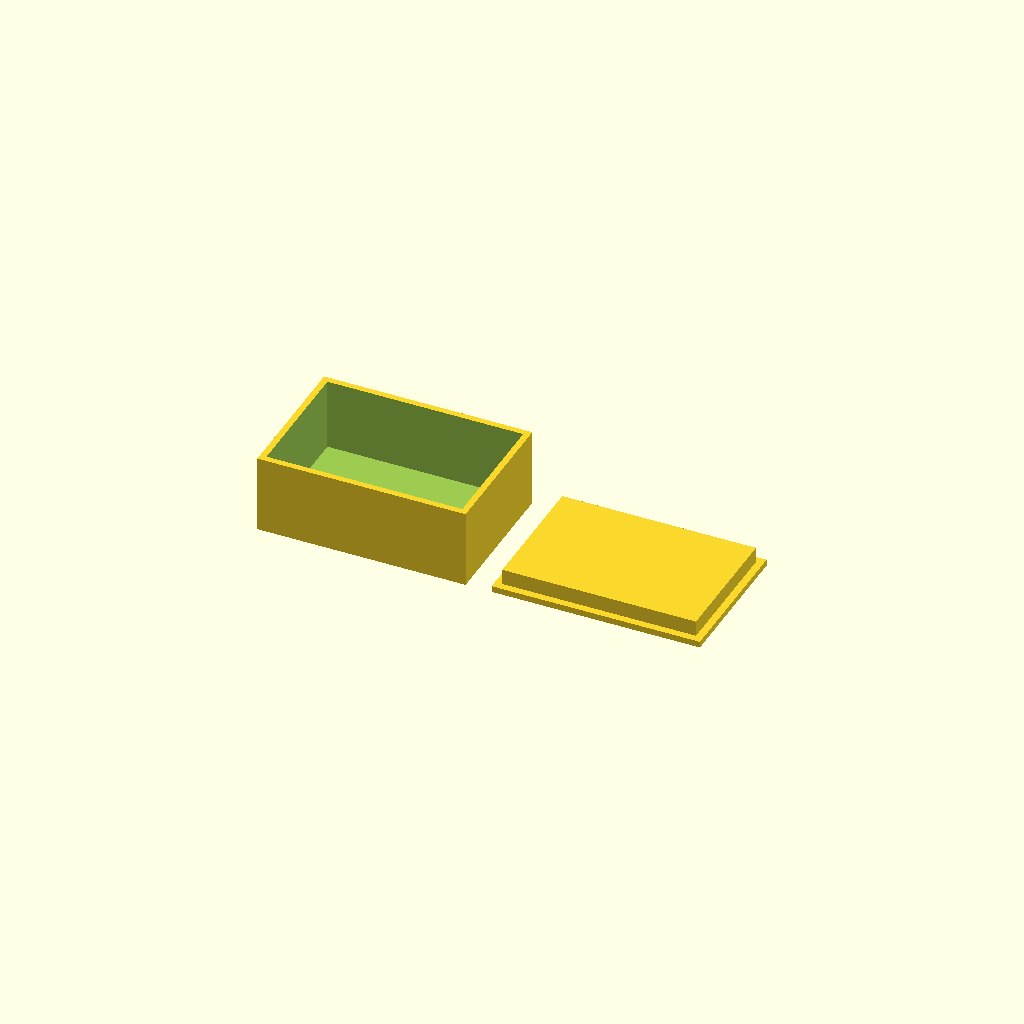
Cell 1: the model at its default parameters.
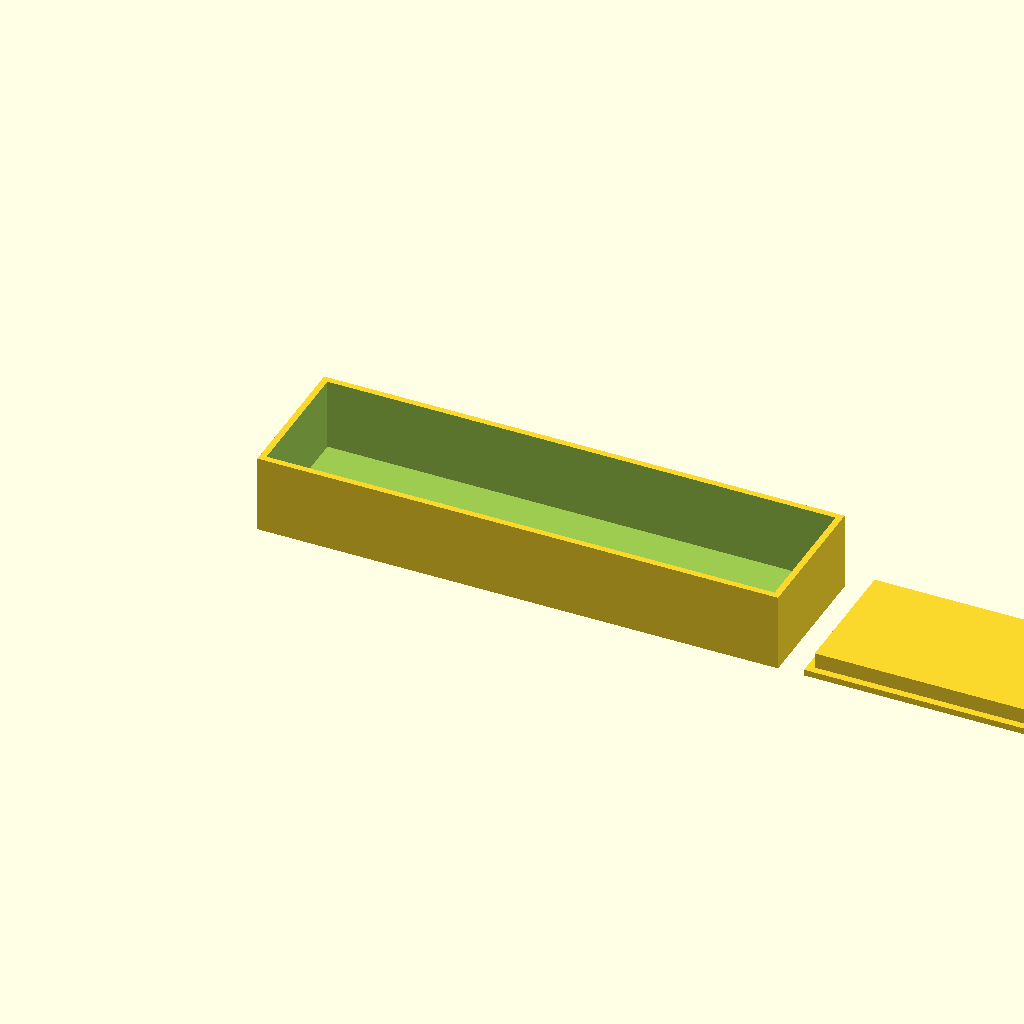
Cell 2 — width set to 200, the other parameters unchanged.
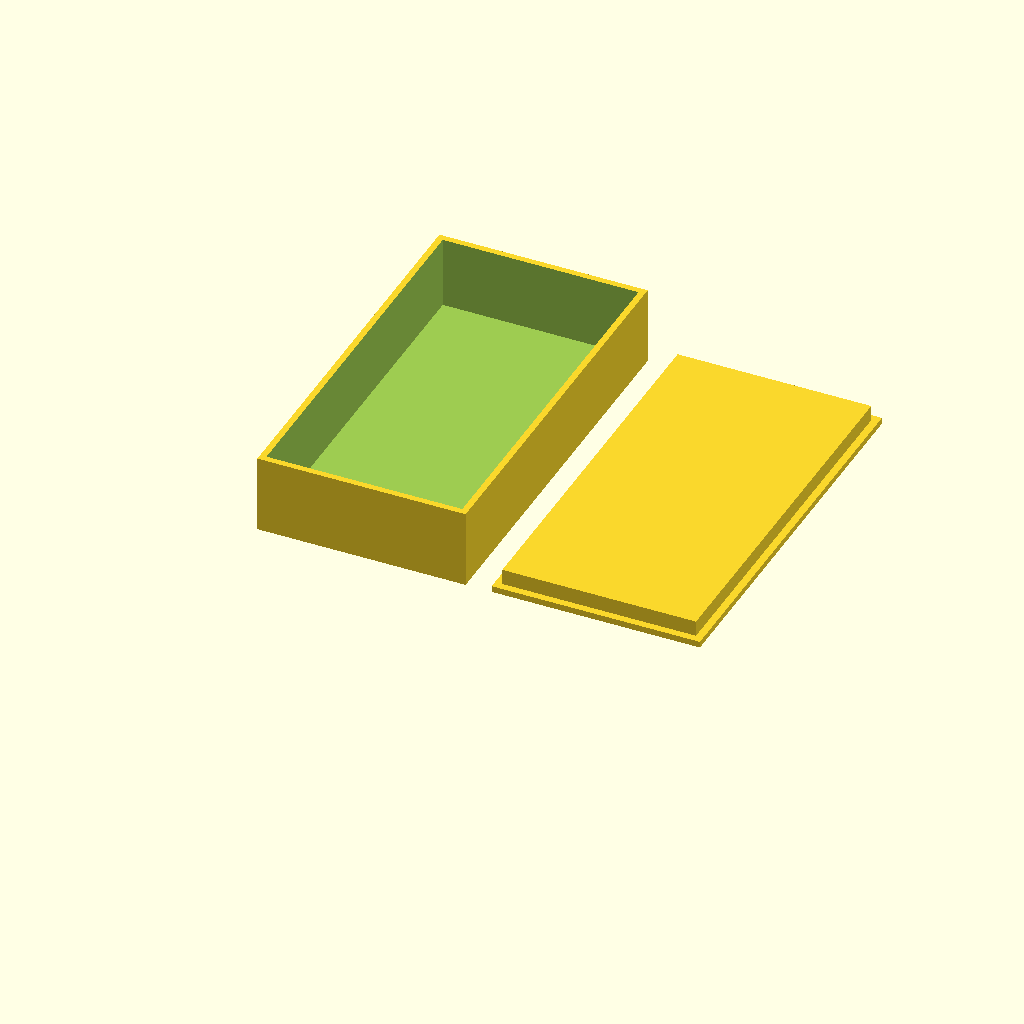
Cell 3: the same model with depth = 150.
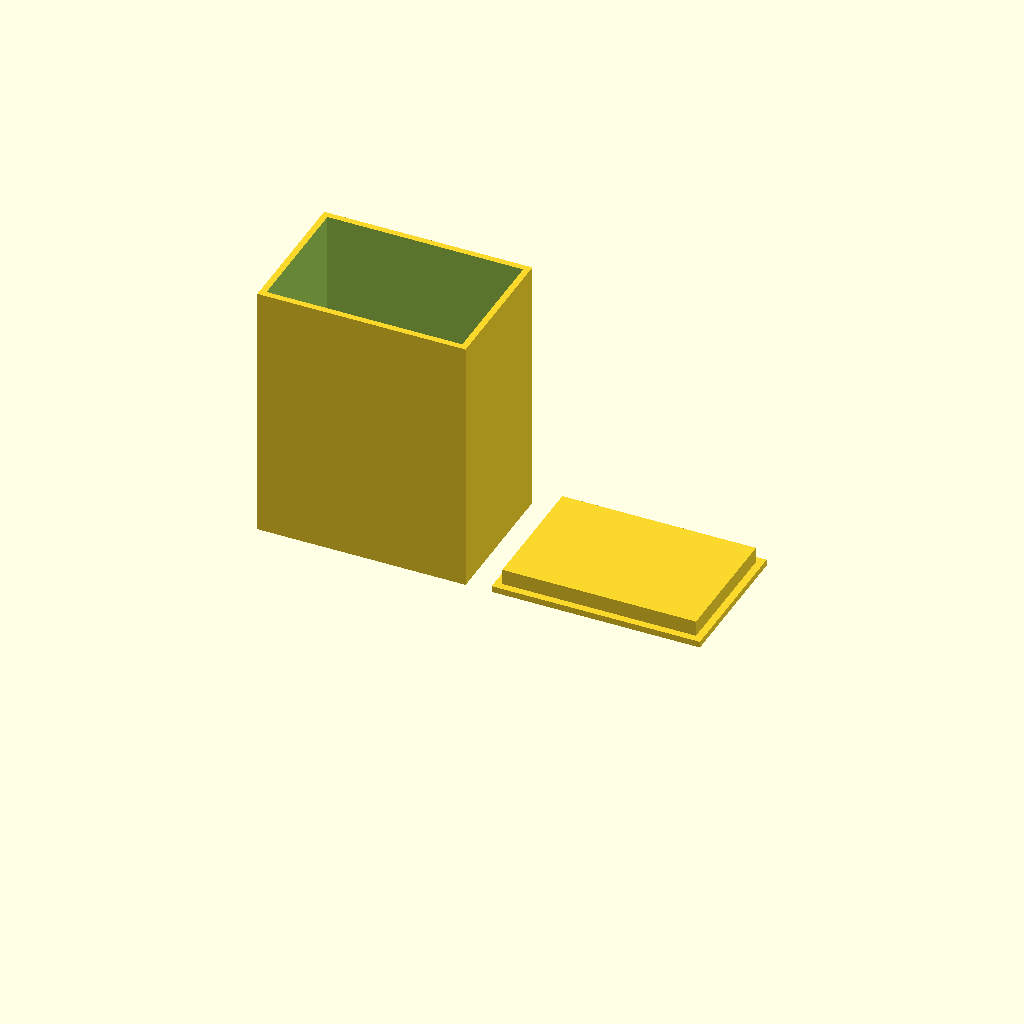
Cell 4: height = 100 (everything else at default).
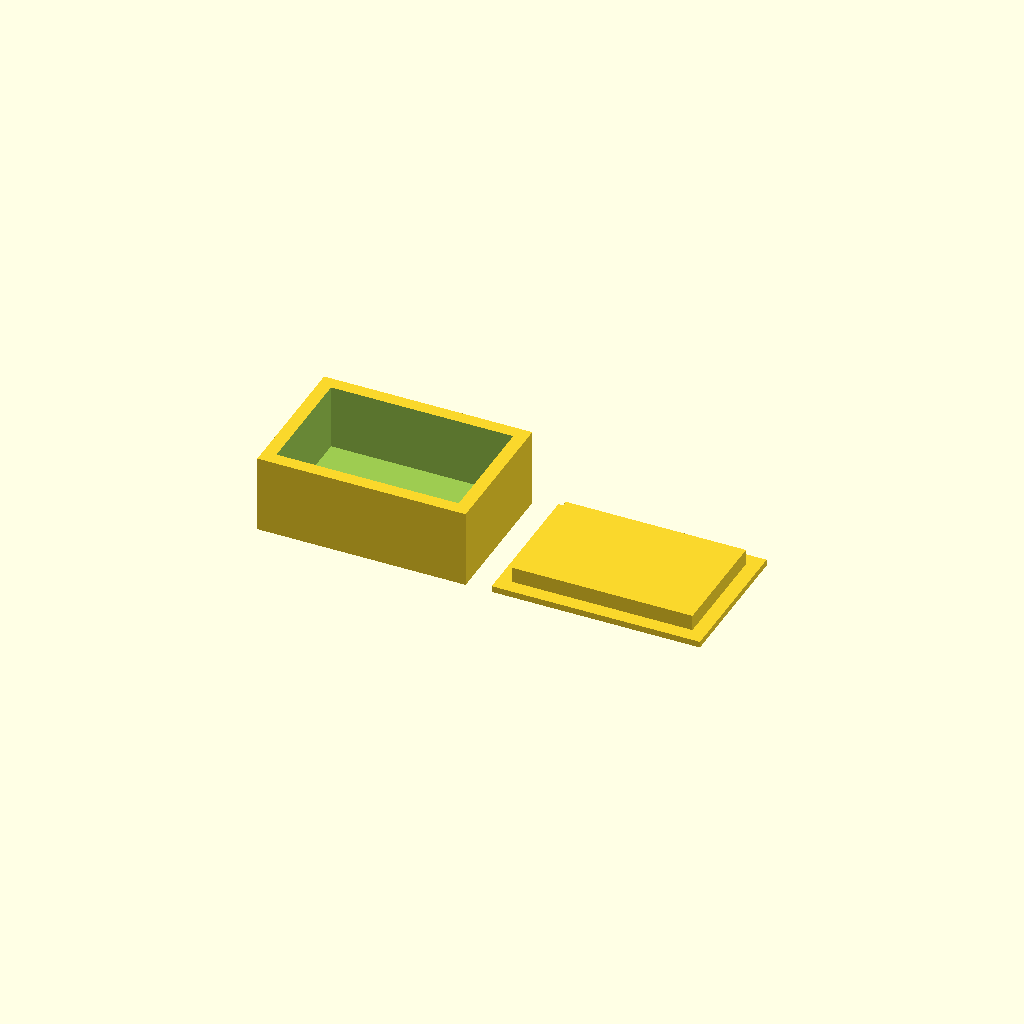
Cell 5: the same model with wall = 5.
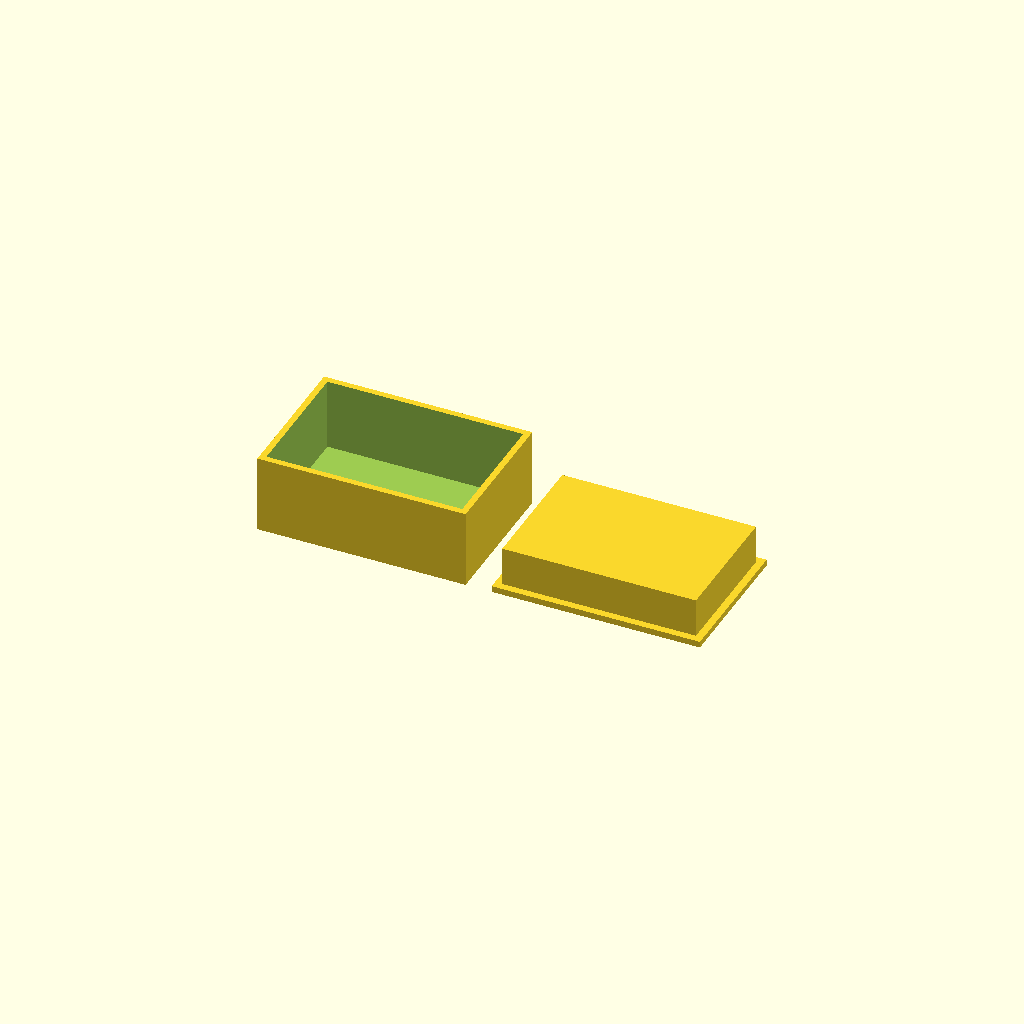
Cell 6 — lid_height set to 15, the other parameters unchanged.
All cells are drawn from one camera (rotation 55°, 0°, 25°, orthographic, colour scheme Cornfield), so only the parameter changes between them.
The OpenSCAD source (examples/project-box.scad):
// project-box.scad — a two-part project box with a lid.
// Every dimension is a variable, and the ones marked with
// the Customizer comments below can be changed from the
// OpenSCAD Customizer panel — or from the command line
// with -D, which chapter 8 does for real.

/* [Box dimensions] */
// Outside width of the box (x)
width = 80;          // [40:200]
// Outside depth of the box (y)
depth = 55;          // [30:150]
// Outside height of the box, without the lid (z)
height = 30;         // [15:100]
// Wall thickness everywhere
wall = 2.4;          // [1.2:0.4:5]
// How tall the lid's lip... rim is
lid_height = 6;      // [3:15]

/* [Hidden] */
$fn = 48;

// The shell: a solid block minus a smaller block that
// starts one wall up from the floor and pokes out of the
// top, leaving walls and a floor of thickness `wall`.
module shell(w, d, h, t) {
    difference() {
        cube([w, d, h]);
        translate([t, t, t])
            cube([w - 2 * t, d - 2 * t, h]);
    }
}

// The box itself.
shell(width, depth, height, wall);

// The lid, printed separately: a flat slab the size of
// the box, with a rim that drops INTO the shell's mouth.
// The rim is one clearance smaller than the inside, so
// the lid fits instead of wedging.
//
// Echoed so a command-line run reports the fit numbers
// (chapter 5 introduces echo).
inside_w = width - 2 * wall;
inside_d = depth - 2 * wall;
clearance = 0.4;
echo(str("inside opening: ", inside_w, " x ", inside_d));
echo(str("rim size: ", inside_w - 2 * clearance,
         " x ", inside_d - 2 * clearance));

translate([width + 10, 0, 0]) {
    cube([width, depth, 2.4]);
    translate([wall + clearance, wall + clearance, 2.4])
        cube([inside_w - 2 * clearance,
              inside_d - 2 * clearance,
              lid_height]);
}
Parameter table extracted from the source (name, type, default, range or options):
width: number, default 80, range 40 to 200
depth: number, default 55, range 30 to 150
height: number, default 30, range 15 to 100
wall: number, default 2.4, range 1.2 to 5, step 0.4
lid_height: number, default 6, range 3 to 15
